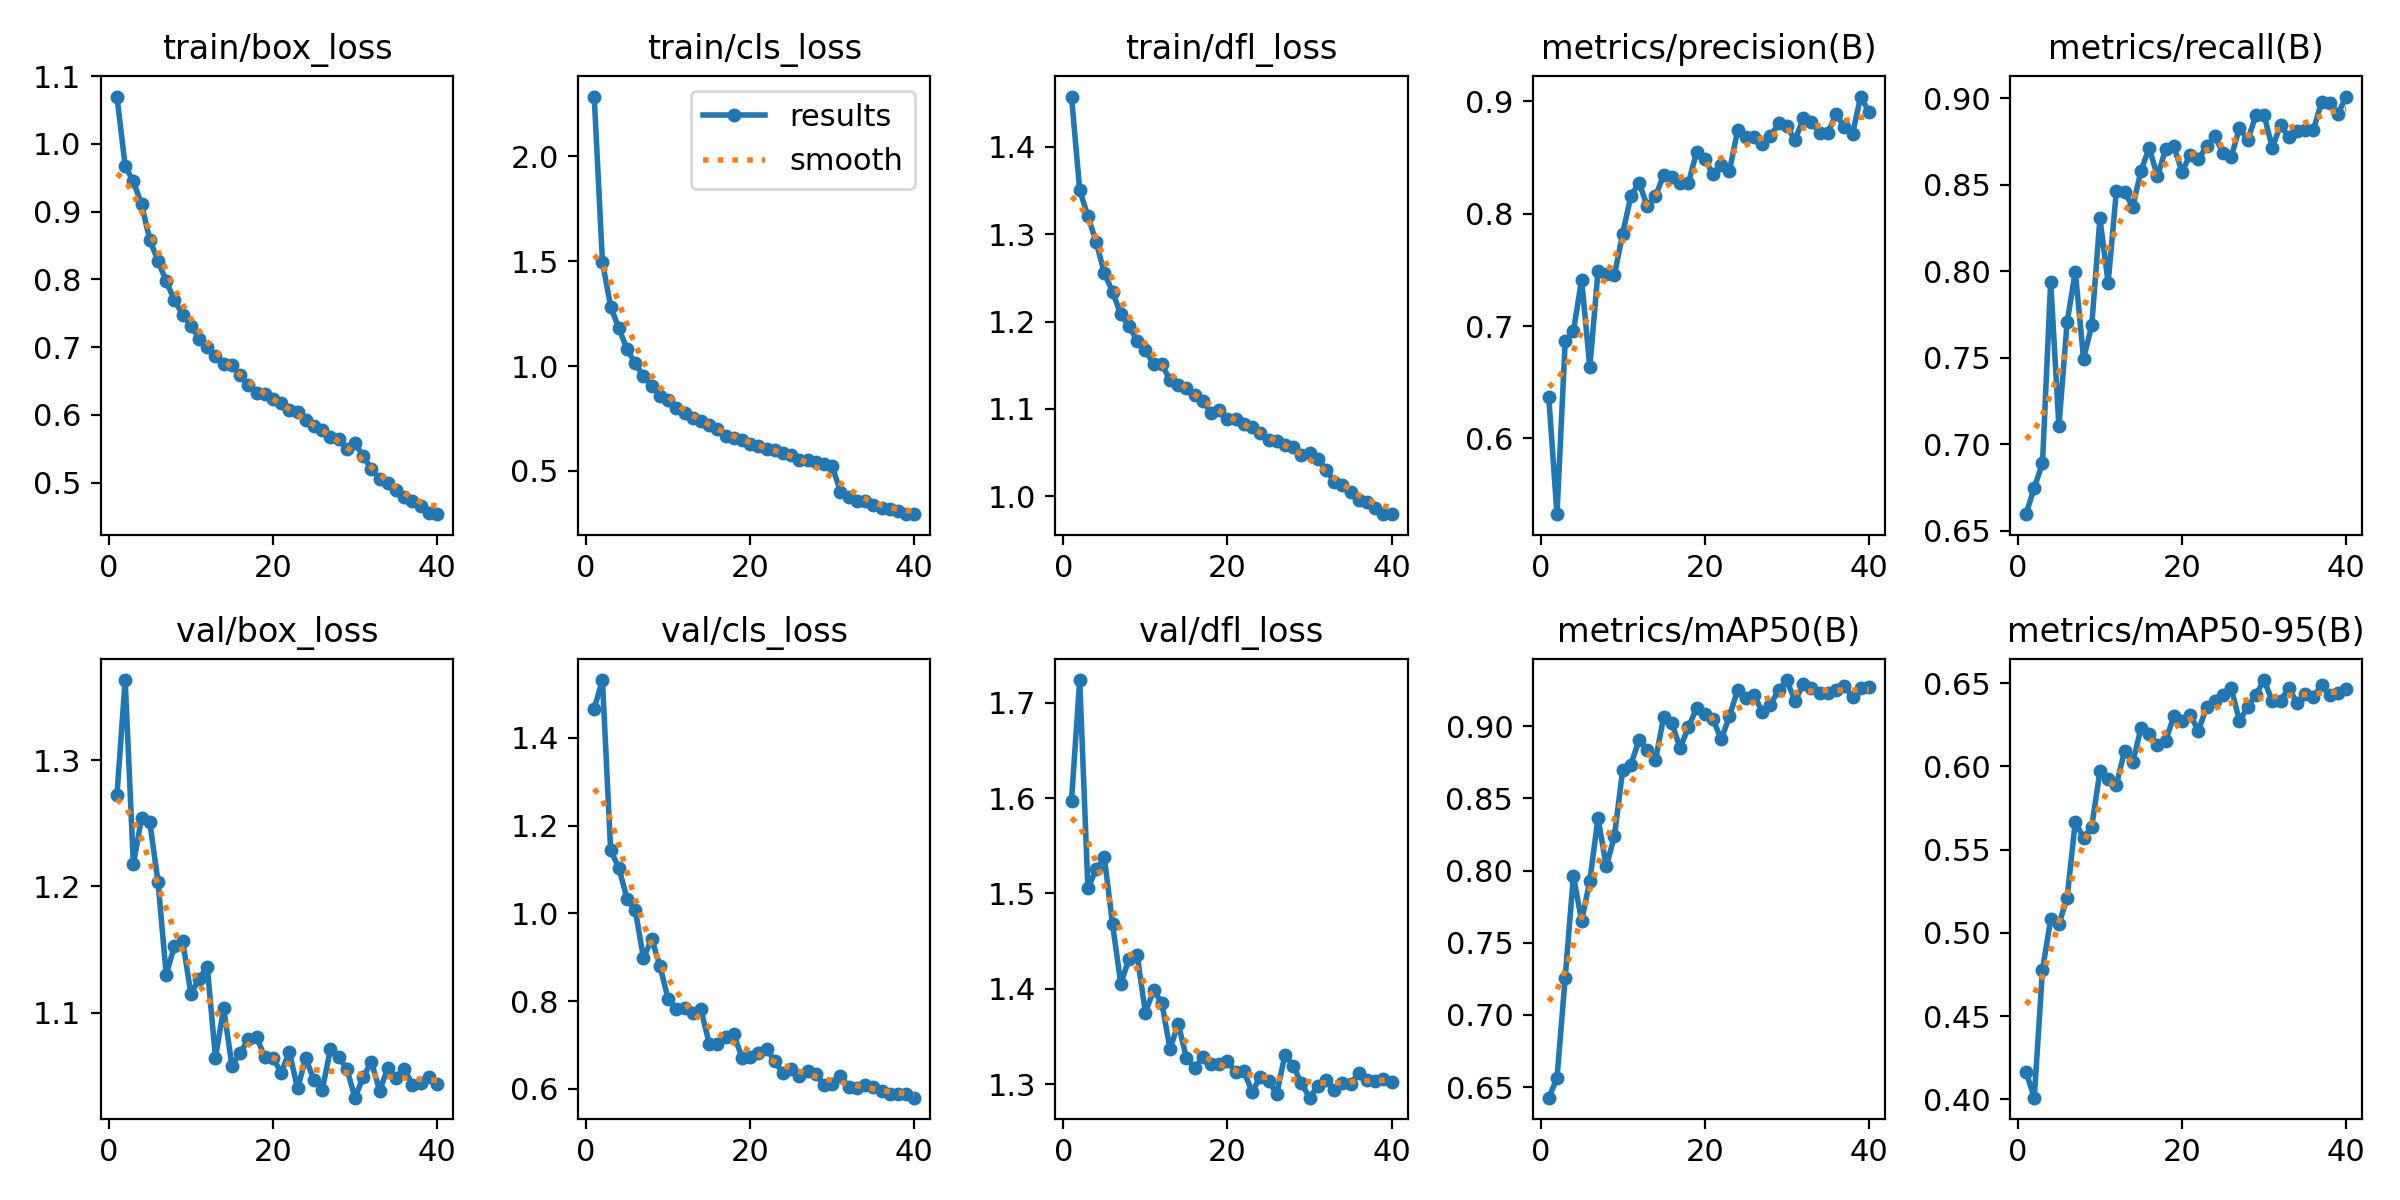

Values plotted in this chart, from the file beside it:
epoch, time, train/box_loss, train/cls_loss, train/dfl_loss, metrics/precision(B), metrics/recall(B), metrics/mAP50(B), metrics/mAP50-95(B), val/box_loss, val/cls_loss, val/dfl_loss, lr/pg0, lr/pg1, lr/pg2
1, 3145, 1.07, 2.284, 1.458, 0.6365, 0.6595, 0.6427, 0.4163, 1.272, 1.467, 1.597, 0.0003328, 0.0003328, 0.0003328
2, 3401, 0.9673, 1.496, 1.351, 0.5326, 0.6749, 0.6561, 0.4009, 1.363, 1.532, 1.724, 0.0006497, 0.0006497, 0.0006497
3, 3645, 0.9446, 1.284, 1.321, 0.6864, 0.6888, 0.7259, 0.4778, 1.217, 1.143, 1.505, 0.00095, 0.00095, 0.00095
4, 3893, 0.9106, 1.179, 1.291, 0.6954, 0.7939, 0.7965, 0.5081, 1.254, 1.104, 1.525, 0.0009258, 0.0009258, 0.0009258
5, 4143, 0.8583, 1.08, 1.256, 0.7412, 0.7103, 0.7651, 0.5051, 1.251, 1.033, 1.538, 0.000901, 0.000901, 0.000901
6, 4395, 0.8275, 1.013, 1.234, 0.6632, 0.7705, 0.7931, 0.5211, 1.204, 1.008, 1.468, 0.0008762, 0.0008762, 0.0008762
7, 4651, 0.797, 0.9506, 1.208, 0.749, 0.7998, 0.8365, 0.5669, 1.13, 0.898, 1.406, 0.0008515, 0.0008515, 0.0008515
8, 4905, 0.7692, 0.9051, 1.195, 0.7467, 0.7495, 0.8029, 0.5569, 1.153, 0.9415, 1.431, 0.0008268, 0.0008268, 0.0008268
9, 5158, 0.748, 0.8571, 1.178, 0.7454, 0.7686, 0.8239, 0.5639, 1.157, 0.8803, 1.435, 0.000802, 0.000802, 0.000802
10, 5410, 0.7319, 0.8373, 1.167, 0.7822, 0.8305, 0.8696, 0.5971, 1.115, 0.805, 1.375, 0.0007772, 0.0007772, 0.0007772
11, 5663, 0.7123, 0.7988, 1.151, 0.8155, 0.7932, 0.8734, 0.5926, 1.127, 0.782, 1.399, 0.0007525, 0.0007525, 0.0007525
12, 5916, 0.6997, 0.7756, 1.151, 0.8275, 0.8464, 0.8904, 0.5888, 1.137, 0.7843, 1.385, 0.0007277, 0.0007277, 0.0007277
13, 6166, 0.6862, 0.7521, 1.133, 0.8066, 0.846, 0.8837, 0.6093, 1.064, 0.7727, 1.337, 0.000703, 0.000703, 0.000703
14, 6421, 0.6748, 0.7368, 1.128, 0.8153, 0.8371, 0.8766, 0.6024, 1.104, 0.7813, 1.363, 0.0006783, 0.0006783, 0.0006783
15, 6671, 0.6733, 0.7201, 1.124, 0.8346, 0.858, 0.9063, 0.6231, 1.058, 0.7032, 1.328, 0.0006535, 0.0006535, 0.0006535
16, 6923, 0.6586, 0.7016, 1.116, 0.8324, 0.8713, 0.902, 0.6197, 1.068, 0.7022, 1.317, 0.0006287, 0.0006287, 0.0006287
17, 7174, 0.6439, 0.6684, 1.109, 0.8271, 0.8548, 0.8848, 0.6127, 1.079, 0.7181, 1.328, 0.000604, 0.000604, 0.000604
18, 7426, 0.6319, 0.6582, 1.096, 0.8269, 0.8703, 0.8993, 0.6152, 1.081, 0.7242, 1.322, 0.0005793, 0.0005793, 0.0005793
19, 7678, 0.6315, 0.6484, 1.099, 0.8547, 0.8721, 0.9123, 0.6302, 1.065, 0.6711, 1.321, 0.0005545, 0.0005545, 0.0005545
20, 7930, 0.6228, 0.6282, 1.088, 0.8488, 0.8575, 0.9083, 0.6275, 1.064, 0.6735, 1.325, 0.0005297, 0.0005297, 0.0005297
21, 8183, 0.6182, 0.6202, 1.089, 0.8348, 0.8674, 0.9051, 0.6308, 1.052, 0.6827, 1.313, 0.000505, 0.000505, 0.000505
22, 8438, 0.6071, 0.6056, 1.083, 0.8435, 0.8646, 0.8908, 0.6216, 1.069, 0.6914, 1.314, 0.0004802, 0.0004802, 0.0004802
23, 8690, 0.6035, 0.6001, 1.079, 0.8377, 0.8723, 0.9068, 0.6357, 1.04, 0.6626, 1.292, 0.0004555, 0.0004555, 0.0004555
24, 8946, 0.5917, 0.586, 1.072, 0.8739, 0.8779, 0.9249, 0.6396, 1.064, 0.6355, 1.307, 0.0004307, 0.0004307, 0.0004307
25, 9197, 0.5832, 0.5757, 1.065, 0.8679, 0.8683, 0.9193, 0.6432, 1.046, 0.6443, 1.304, 0.000406, 0.000406, 0.000406
26, 9446, 0.5777, 0.5545, 1.063, 0.8684, 0.8661, 0.9216, 0.6469, 1.039, 0.6297, 1.29, 0.0003813, 0.0003813, 0.0003813
27, 9696, 0.5667, 0.5511, 1.058, 0.8616, 0.8827, 0.9102, 0.6274, 1.071, 0.6409, 1.331, 0.0003565, 0.0003565, 0.0003565
28, 9941, 0.5641, 0.5432, 1.056, 0.8686, 0.8759, 0.915, 0.6358, 1.065, 0.6343, 1.319, 0.0003318, 0.0003318, 0.0003318
29, 10186, 0.5502, 0.5326, 1.047, 0.8805, 0.89, 0.9249, 0.643, 1.056, 0.6084, 1.301, 0.000307, 0.000307, 0.000307
30, 10434, 0.5582, 0.5218, 1.05, 0.8776, 0.8901, 0.932, 0.6519, 1.033, 0.6106, 1.286, 0.0002823, 0.0002823, 0.0002823
31, 10672, 0.5386, 0.4003, 1.043, 0.8655, 0.8714, 0.9173, 0.6391, 1.049, 0.6287, 1.298, 0.0002575, 0.0002575, 0.0002575
32, 10904, 0.5202, 0.3754, 1.03, 0.8846, 0.8845, 0.9293, 0.6393, 1.061, 0.6045, 1.304, 0.0002327, 0.0002327, 0.0002327
33, 11136, 0.506, 0.3583, 1.017, 0.8814, 0.8775, 0.9266, 0.6472, 1.038, 0.6017, 1.294, 0.000208, 0.000208, 0.000208
34, 11367, 0.4992, 0.3566, 1.013, 0.872, 0.8811, 0.923, 0.6381, 1.056, 0.6077, 1.302, 0.0001833, 0.0001833, 0.0001833
35, 11602, 0.4884, 0.34, 1.005, 0.872, 0.8815, 0.9231, 0.6434, 1.048, 0.6038, 1.3, 0.0001585, 0.0001585, 0.0001585
36, 11834, 0.4787, 0.3229, 0.9953, 0.8885, 0.8815, 0.9248, 0.6416, 1.055, 0.5955, 1.312, 0.0001337, 0.0001337, 0.0001337
37, 12069, 0.4732, 0.3206, 0.9932, 0.8772, 0.898, 0.9282, 0.6491, 1.043, 0.5873, 1.304, 0.000109, 0.000109, 0.000109
38, 12304, 0.4649, 0.3074, 0.9869, 0.8708, 0.8972, 0.92, 0.6429, 1.044, 0.5887, 1.303, 8.425e-05, 8.425e-05, 8.425e-05
39, 12536, 0.4553, 0.2973, 0.9794, 0.9041, 0.8911, 0.9262, 0.6443, 1.049, 0.5881, 1.306, 5.95e-05, 5.95e-05, 5.95e-05
40, 12765, 0.4533, 0.2942, 0.9794, 0.8904, 0.9009, 0.9273, 0.6466, 1.044, 0.5798, 1.303, 3.475e-05, 3.475e-05, 3.475e-05
